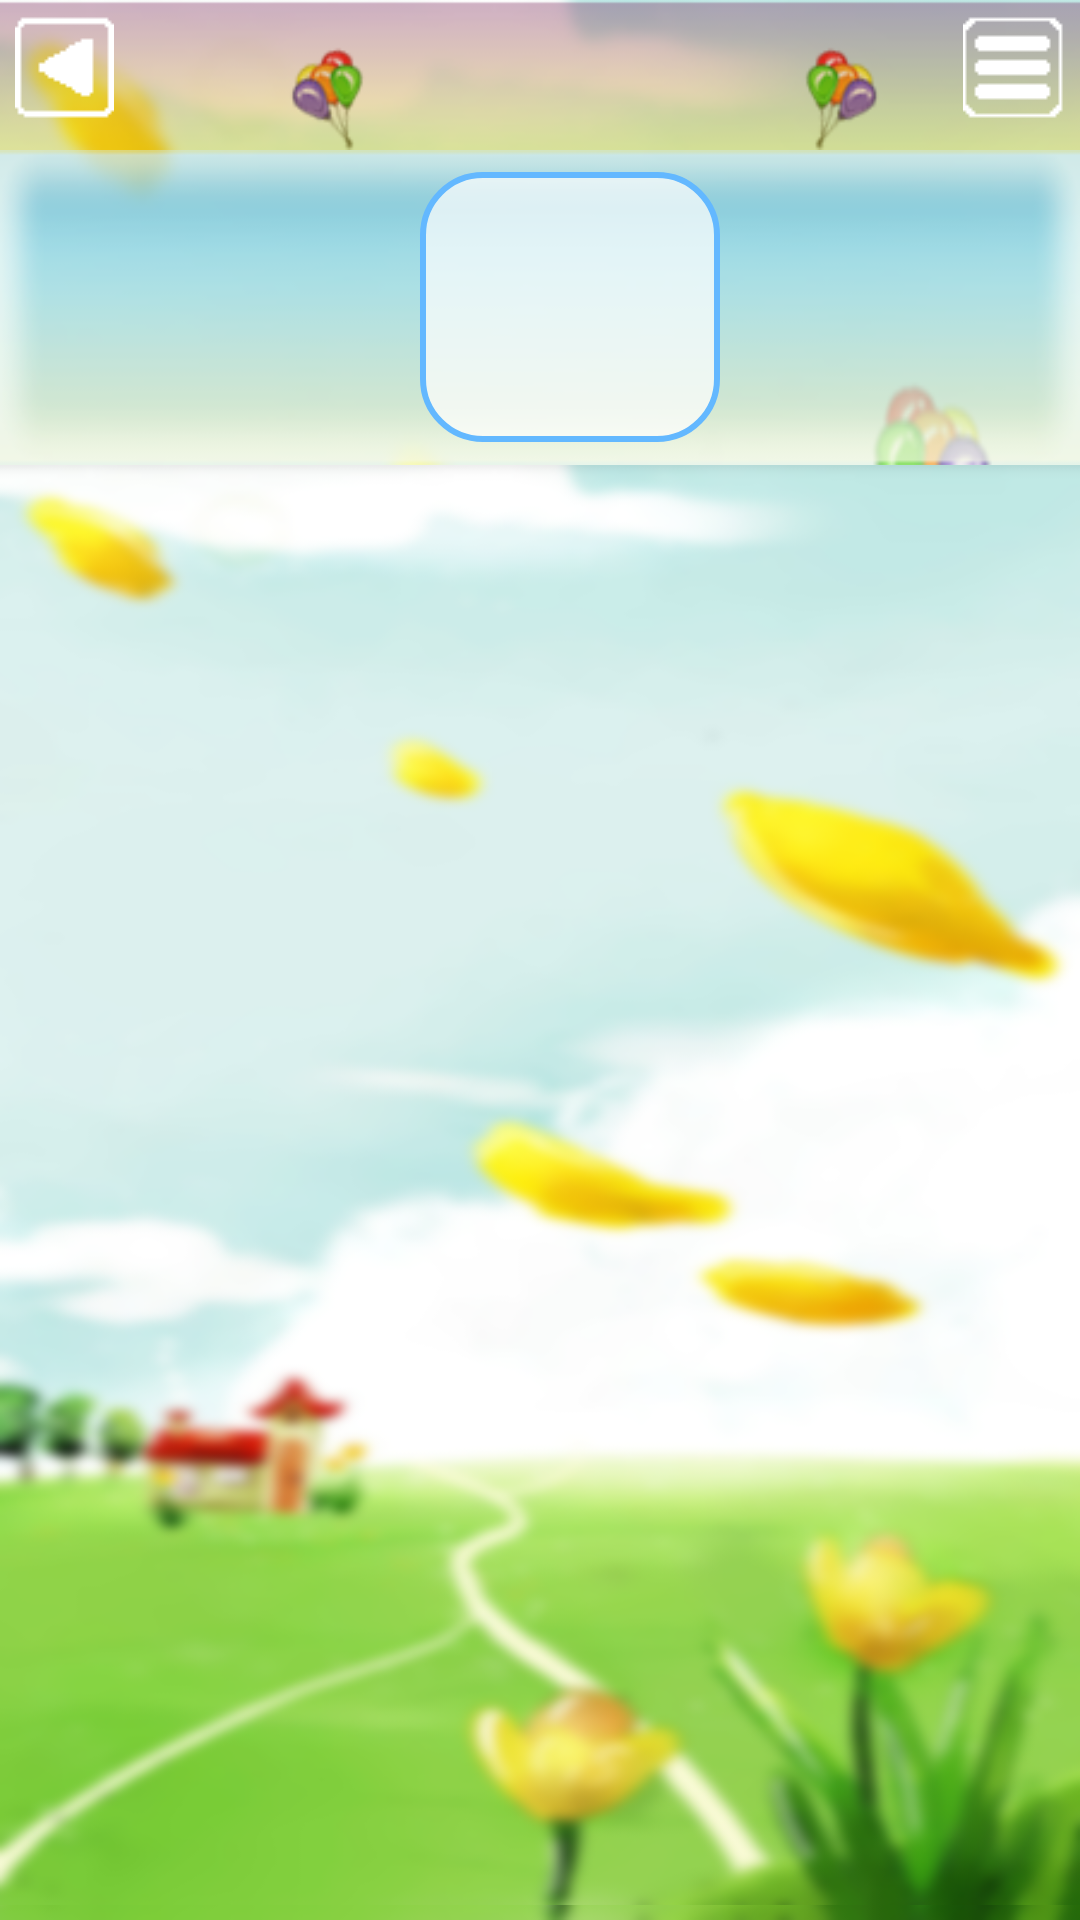

Produce the Android XML layout that renders to this screen, including the resource entries it uses.
<!-- AndroidManifest.xml: application theme AppTheme -->
<!-- res/layout/activity_puzzle.xml -->
<LinearLayout xmlns:android="http://schemas.android.com/apk/res/android"
    xmlns:tools="http://schemas.android.com/tools"
    android:id="@+id/LinearLayoutFindcard"
    android:layout_width="match_parent"
    android:layout_height="match_parent"
    android:background="@drawable/play_bg"
    android:orientation="vertical"
    tools:context=".PuzzleActivity" >

    <LinearLayout
        android:layout_width="match_parent"
        android:layout_height="50dp"
        android:background="@drawable/tab_up"
        android:orientation="vertical" >

        <LinearLayout
            android:layout_width="match_parent"
            android:layout_height="wrap_content" >

            <ImageButton
                android:id="@+id/btnBackPuzzle"
                android:layout_width="wrap_content"
                android:layout_height="wrap_content"
                android:layout_marginLeft="5dp"
                android:layout_marginTop="5dp"
                android:background="@drawable/button_back_k" />

            <LinearLayout
                android:layout_width="match_parent"
                android:layout_height="match_parent"
                android:orientation="vertical" >

                <ImageButton
                    android:id="@+id/btnListImagePuzzle"
                    android:layout_width="wrap_content"
                    android:layout_height="wrap_content"
                    android:layout_gravity="right"
                    android:layout_marginRight="5dp"
                    android:layout_marginTop="5dp"
                    android:background="@drawable/button_list" />

            </LinearLayout>

        </LinearLayout>

    </LinearLayout>

    <LinearLayout
        android:layout_width="match_parent"
        android:layout_height="105dp"
        android:background="@drawable/tab_select"
        android:orientation="vertical" >

        <LinearLayout
            android:layout_width="match_parent"
            android:layout_height="97dp"
            android:layout_weight="0.39"
            android:gravity="center" >

            <ImageView
                android:id="@+id/imagePuzzle"
                style="@style/image_bg_w"
                android:layout_width="100dp"
                android:layout_height="90dp"
                android:layout_gravity="center"
                android:layout_marginLeft="20dp"
                android:src="@drawable/animal" />

        </LinearLayout>
    </LinearLayout>

    <LinearLayout
        android:layout_width="match_parent"
        android:layout_height="wrap_content"
        android:layout_marginBottom="5dp"
        android:layout_weight="20"
        android:background="#000000"
        android:orientation="vertical" >

        <FrameLayout
            android:id="@+id/framePuzzle"
            android:layout_width="fill_parent"
            android:layout_height="wrap_content"
            android:background="@drawable/play_bg" >

        </FrameLayout>

    </LinearLayout>

</LinearLayout>
<!-- resources referenced by this layout -->
<resources>
  <!-- drawable button_back_k: png bitmap (drawable, 3682 bytes) -->
  <!-- drawable button_list: png bitmap (drawable, 3649 bytes) -->
  <!-- drawable play_bg: png bitmap (drawable, 178234 bytes) -->
  <!-- drawable tab_select: png bitmap (drawable, 9773 bytes) -->
  <!-- drawable tab_up: png bitmap (drawable, 16966 bytes) -->
  <style name="image_bg_w">
      
      <item name="android:padding">10dp</item>
      <item name="android:background">@drawable/border_w</item>
      <item name="android:scaleType">fitCenter</item>
  	</style>
  <style name="AppTheme" parent="AppBaseTheme">
          <item name="android:windowNoTitle">true</item>
          
      </style>
  <!-- drawable border_w (drawable) -->
  <?xml version="1.0" encoding="utf-8"?>
  <shape xmlns:android="http://schemas.android.com/apk/res/android" 
   android:shape="rectangle">
  
      
      <solid android:color="#B2FFFFFF"  >
      </solid>
      
  
      
      <stroke
          android:width="2dp"
          android:color="#63B8FF" >
      </stroke>
  
      
      <padding
          android:bottom="5dp"
          android:left="5dp"
          android:right="5dp"
          android:top="5dp" >
      </padding>
  
      
      <corners android:radius="20dp" >
      </corners>
  
  </shape>
  <style name="AppBaseTheme" parent="android:Theme.Light">
          <item name="android:windowNoTitle">true</item>
          
      </style>
</resources>
